Image classification data set "Surface_Bridge_crack_detection" (Aman-Kr-Gupta/Surface_Bridge_crack_detection on GitHub). Class labels (2): negative, positive.

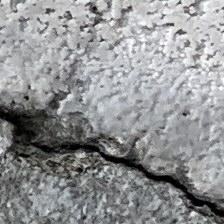
Label: positive

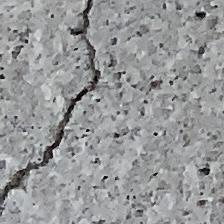
Label: positive

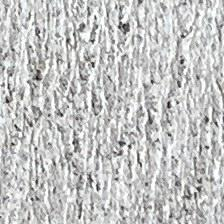
Label: negative

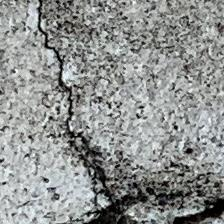
Label: positive

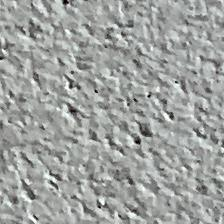
Label: negative

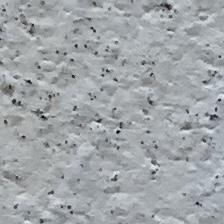
Label: negative
